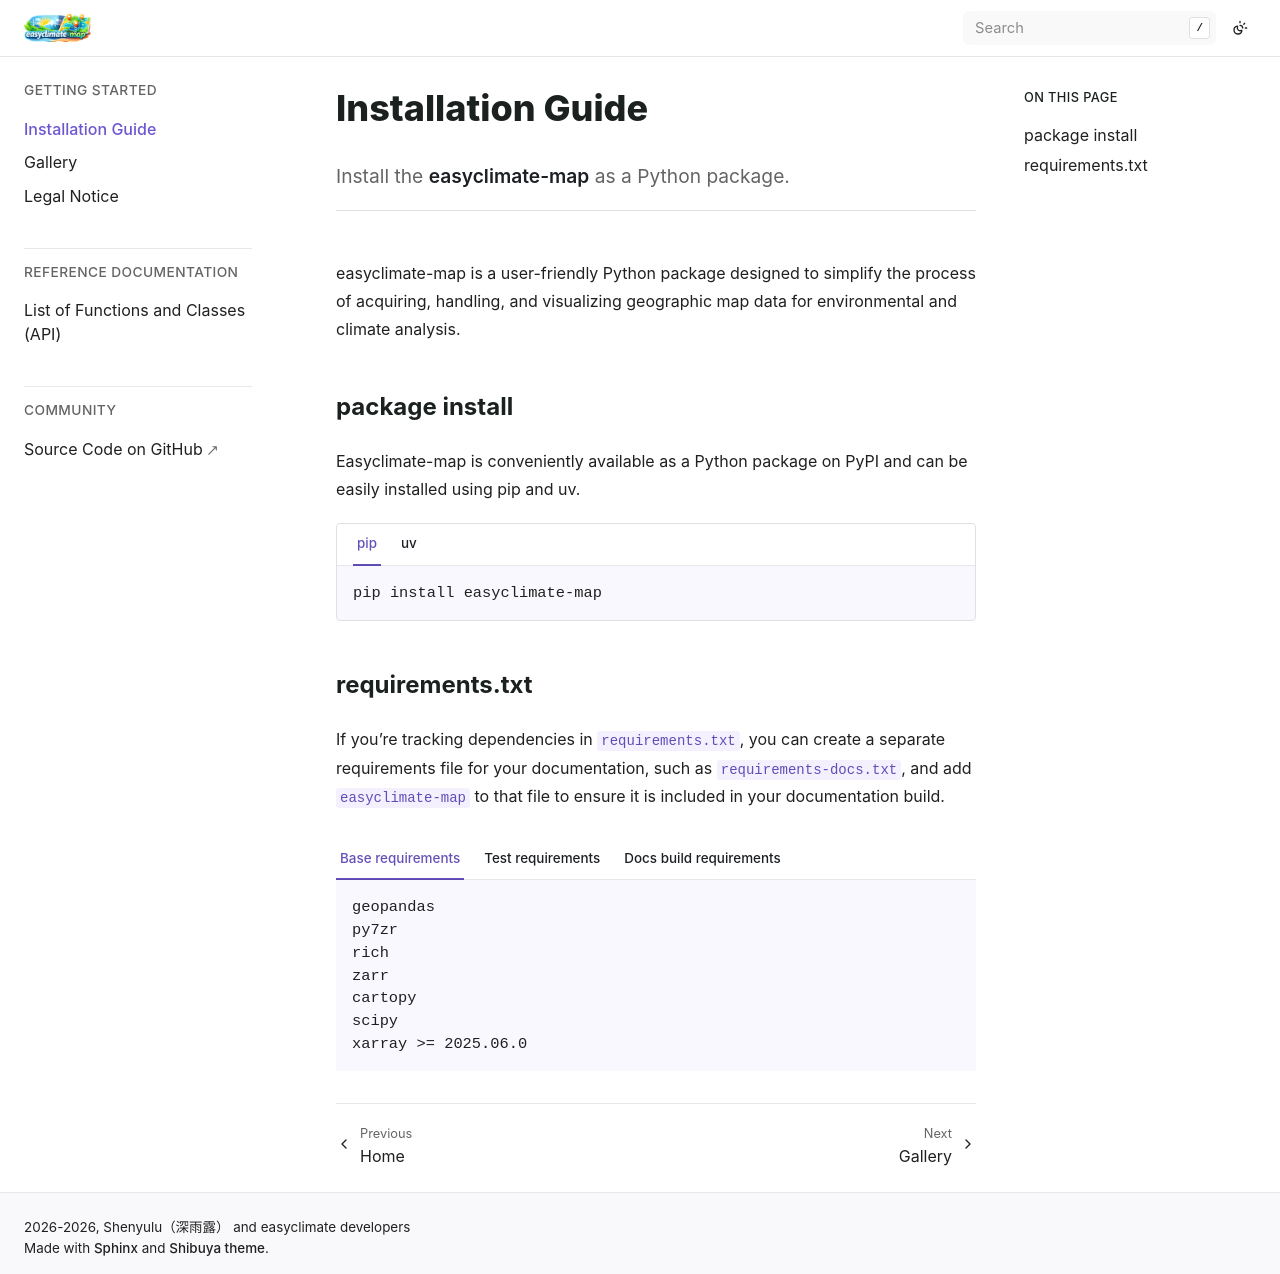

repository: shenyulu/easyclimate-map · page: install.html · generator: sphinx


.. _install:

Installation Guide
====================================

.. rst-class:: lead

   Install the **easyclimate-map** as a Python package.

----

easyclimate-map is a user-friendly Python package designed to simplify the process of acquiring, 
handling, and visualizing geographic map data for environmental and climate analysis.


package install
---------------

Easyclimate-map is conveniently available as a Python package on PyPI and can be easily
installed using pip and uv.

.. tab-set::
    :class: outline

    .. tab-item:: :iconify:`devicon:pypi` pip

        .. code-block:: bash

            pip install easyclimate-map

    .. tab-item:: :iconify:`material-icon-theme:uv` uv

        .. code-block:: bash

            uv add --dev easyclimate-map


requirements.txt
----------------

If you're tracking dependencies in ``requirements.txt``, you can create a separate
requirements file for your documentation, such as ``requirements-docs.txt``, and
add ``easyclimate-map`` to that file to ensure it is included in your documentation build.

.. tab-set::

    .. tab-item:: Base requirements

        .. literalinclude:: ../../release_requirements.txt

    .. tab-item:: Test requirements

        .. literalinclude:: ../../test_requirements.txt

    .. tab-item:: Docs build requirements

        .. literalinclude:: ../requirements-docs.txt
